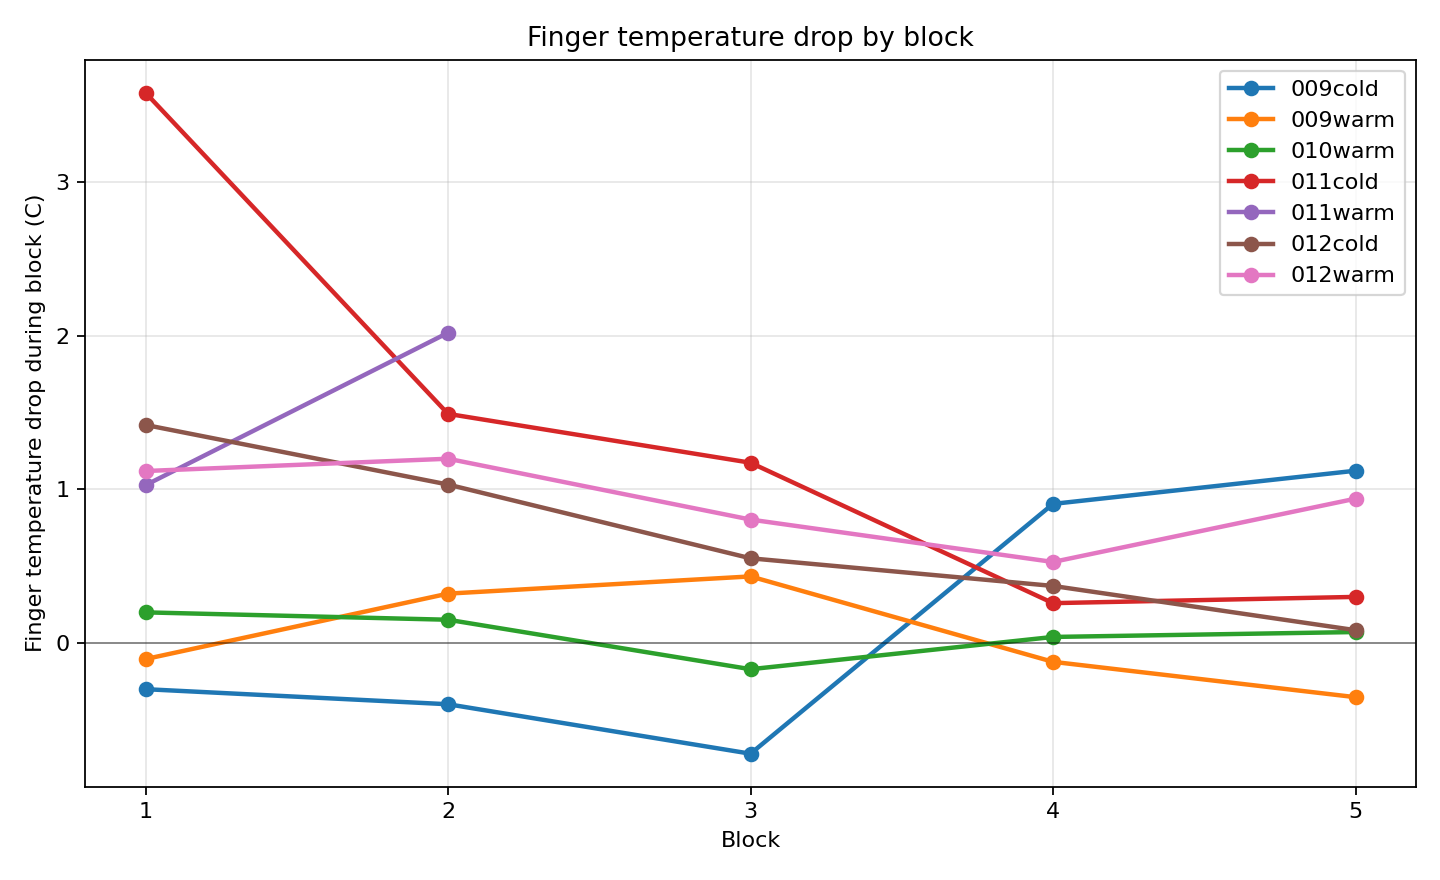

The table this chart was drawn from, first rows:
condition, temperature_file, block, temp_anchor_sec, sync_lead, sync_jump_c, block_start_temp_sec, block_end_temp_sec, finger_temp_start_c, finger_temp_end_c, finger_temp_drop_c
009cold, 009cold.csv, 1, 16, lead3, 4.850, 26.72, 150.6, 33.68, 33.99, -0.3020
009cold, 009cold.csv, 2, 16, lead3, 4.850, 393.4, 518.5, 32.02, 32.42, -0.4000
009cold, 009cold.csv, 3, 16, lead3, 4.850, 687.4, 812.7, 30.33, 31.05, -0.7220
009cold, 009cold.csv, 4, 16, lead3, 4.850, 1061, 1183, 30.55, 29.65, 0.9040
009cold, 009cold.csv, 5, 16, lead3, 4.850, 1254, 1378, 29.92, 28.8, 1.12
009warm, 009warm.csv, 1, 23, lead4, 2.460, 35.84, 169.4, 34.69, 34.8, -0.1060
009warm, 009warm.csv, 2, 23, lead4, 2.460, 355.2, 484.4, 35.35, 35.03, 0.3200
009warm, 009warm.csv, 3, 23, lead4, 2.460, 640.6, 766.9, 35.67, 35.24, 0.4320
009warm, 009warm.csv, 4, 23, lead4, 2.460, 959.7, 1083, 35.19, 35.31, -0.1240
009warm, 009warm.csv, 5, 23, lead4, 2.460, 1323, 1448, 35.1, 35.45, -0.3540
010warm, 010warm.csv, 1, 13, lead4, 0.760, 21.64, 159.8, 21.34, 21.14, 0.1980
010warm, 010warm.csv, 2, 13, lead4, 0.760, 371.8, 490, 20.82, 20.67, 0.1500
010warm, 010warm.csv, 3, 13, lead4, 0.760, 639.1, 754.7, 20.52, 20.69, -0.1720
010warm, 010warm.csv, 4, 13, lead4, 0.760, 942.2, 1063, 21.23, 21.19, 0.0380
010warm, 010warm.csv, 5, 13, lead4, 0.760, 1242, 1375, 22.38, 22.31, 0.0700
011cold, 011cold.csv, 1, 8.000, lead3, 5.040, 16.27, 141.6, 30.13, 26.55, 3.58
011cold, 011cold.csv, 2, 8.000, lead3, 5.040, 361.3, 483.1, 22.94, 21.45, 1.49
011cold, 011cold.csv, 3, 8.000, lead3, 5.040, 627.6, 743.4, 20.16, 18.99, 1.172
011cold, 011cold.csv, 4, 8.000, lead3, 5.040, 937.7, 1052, 18.15, 17.89, 0.2580
011cold, 011cold.csv, 5, 8.000, lead3, 5.040, 1222, 1338, 17, 16.7, 0.2987
011warm, 011warm.csv, 1, 15, lead4, 1.260, 23.59, 182.6, 31.58, 30.55, 1.026
011warm, 011warm.csv, 2, 15, lead4, 1.260, 326.3, 480.7, 32.84, 30.83, 2.018
011warm, 011warm.csv, 3, 15, lead4, 1.260, 637.6, 773.3, nan, nan, nan
011warm, 011warm.csv, 4, 15, lead4, 1.260, 951.2, 1076, nan, nan, nan
011warm, 011warm.csv, 5, 15, lead4, 1.260, 1263, 1385, nan, nan, nan
012cold, 5,29_012cold.csv, 1, 20, lead3, 6.470, 43.99, 177, 24.64, 23.22, 1.418
012cold, 5,29_012cold.csv, 2, 20, lead3, 6.470, 359.8, 514.3, 21.51, 20.48, 1.03
012cold, 5,29_012cold.csv, 3, 20, lead3, 6.470, 661.3, 816.7, 19.87, 19.32, 0.5500
012cold, 5,29_012cold.csv, 4, 20, lead3, 6.470, 1097, 1251, 18.35, 17.98, 0.3700
012cold, 5,29_012cold.csv, 5, 20, lead3, 6.470, 1420, 1574, 17.72, 17.64, 0.0820
012warm, 5.29_012warm.csv, 1, 36, lead4, 0.690, 53.73, 225.7, 31.4, 30.28, 1.118
012warm, 5.29_012warm.csv, 2, 36, lead4, 0.690, 443, 598.3, 31.74, 30.54, 1.198
012warm, 5.29_012warm.csv, 3, 36, lead4, 0.690, 712.2, 873.7, 30.61, 29.8, 0.8020
012warm, 5.29_012warm.csv, 4, 36, lead4, 0.690, 1010, 1151, 29.37, 28.85, 0.5260
012warm, 5.29_012warm.csv, 5, 36, lead4, 0.690, 1296, 1476, 28.68, 27.74, 0.9380
